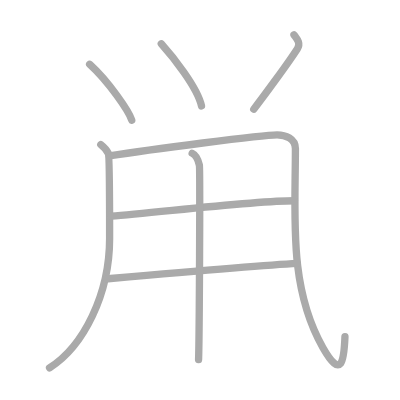
t = 0.00 s
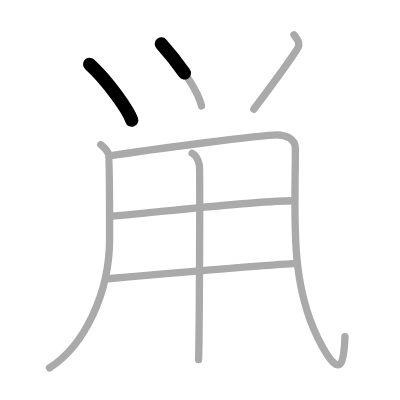
t = 1.50 s
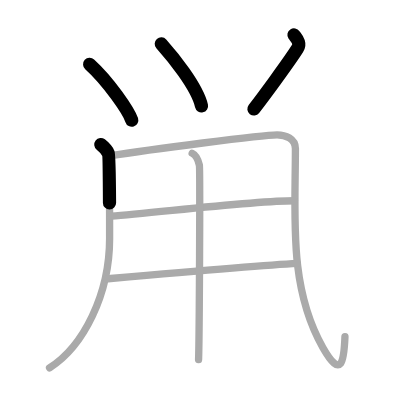
t = 3.25 s
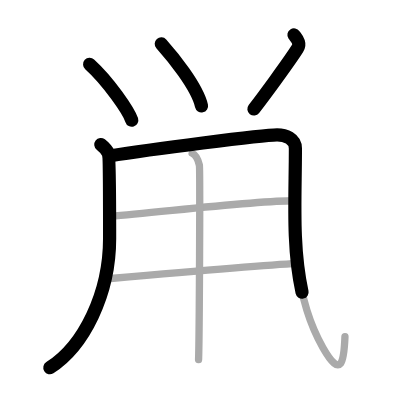
t = 4.75 s
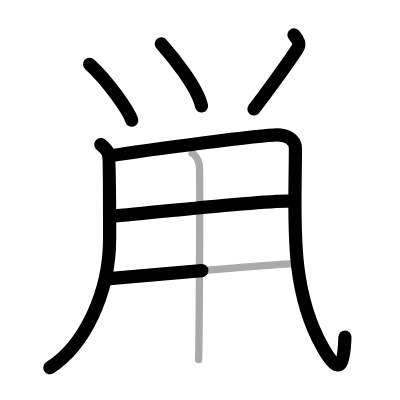
t = 6.50 s
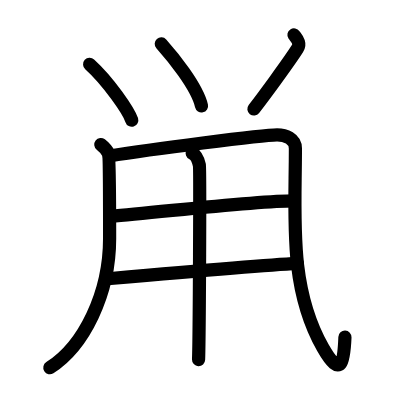
t = 8.00 s

The animated SVG that drew these frames (rendered in a browser with its animation timeline set to each time). Animation: 8 SMIL elements (animate=8); one cycle of 8.00 s.

<?xml version="1.0" standalone="no"?>
<!DOCTYPE svg PUBLIC "-//W3C//DTD SVG 1.1//EN"   "http://www.w3.org/Graphics/SVG/1.1/DTD/svg11.dtd">
<svg width="400px" height="400px"  version="1.1" xmlns="http://www.w3.org/2000/svg">
  <defs>
    <marker id="Triangle" viewBox="0 0 10 10" refX="0" refY="5" markerUnits="strokeWidth" markerWidth="3" style="stroke-opacity:0%;fill:#aaaaaa;" markerHeight="2" orient="auto">
      <path d="M 0 0 L 10 5 L 0 10 z" />
    </marker>
    
    <marker id="Arrow" viewBox="0 0 10 10" refX="5" refY="5" markerUnits="strokeWidth" markerWidth="1.8" style="stroke-opacity:0%;fill:#770000;" markerHeight="2" orient="auto">
      <path d="M 0 4 L 6 4 L 4 1 L 10 5 L 4 9 L 6 6 L 0 6 z" />
        <circle cx="5" cy="5" r="5" />
      </marker>
    
    <marker id="TriangleRed" viewBox="0 0 10 10" refX="0" refY="5" markerUnits="strokeWidth" markerWidth="3" style="stroke-opacity:0%;fill:#CC0000;" markerHeight="2" orient="auto">
      <path d="M 0 0 L 10 5 L 0 10 z" />
    </marker>
    
    <marker id="ArrowRed" viewBox="0 0 10 10" refX="5" refY="5" markerUnits="strokeWidth" markerWidth="1.8" style="stroke-opacity:0%;fill:#CC0000;" markerHeight="2" orient="auto">
      <path d="M 0 4 L 6 4 L 4 1 L 10 5 L 4 9 L 6 6 L 0 6 z" />
        <circle cx="5" cy="5" r="5" />
      </marker>
    
  </defs>
  
  <path style="fill:#ffffff; fill-opacity:100%; fill-rule:evenodd; stroke-width:0;" d="M 0 0 L 400px 0 L 400px 400px L 0 400px L 0 0" />

  <g transform="scale(3.6697247706422 3.6697247706422)">
<path style="fill:none; fill-opacity:0%; fill-rule:evenodd; stroke:#aaaaaa; stroke-opacity:100%; stroke-width: 1.5pt; stroke-linejoin:round; stroke-linecap:round;" d="M24.43 17.52c5.18 4.68 10.73 12.88 11.47 15.23"></path>
<path style="fill:none; fill-opacity:0%; fill-rule:evenodd; stroke:#aaaaaa; stroke-opacity:100%; stroke-width: 1.5pt; stroke-linejoin:round; stroke-linecap:round;" d="M43.95 11.94c2.88 3.22 9.8 11.68 10.96 16.92"></path>
<path style="fill:none; fill-opacity:0%; fill-rule:evenodd; stroke:#aaaaaa; stroke-opacity:100%; stroke-width: 1.5pt; stroke-linejoin:round; stroke-linecap:round;" d="M80.11 9.5c0.63 0.94 1.97 2.16 0.94 3.76c-2.55 3.99-9.71 13.66-11.9 16.48"></path>
<path style="fill:none; fill-opacity:0%; fill-rule:evenodd; stroke:#aaaaaa; stroke-opacity:100%; stroke-width: 1.5pt; stroke-linejoin:round; stroke-linecap:round;" d="M27.47 39.39c1.03 0.81 1.72 1.62 2.06 2.43c0.34 0.81 0.34 21.36 0.34 23.18c0 15.19-7.11 29.39-16.37 35.25"></path>
<path style="fill:none; fill-opacity:0%; fill-rule:evenodd; stroke:#aaaaaa; stroke-opacity:100%; stroke-width: 1.5pt; stroke-linejoin:round; stroke-linecap:round;" d="M29.75 42.5c11-1.75 41.75-5.75 45.75-5.75c2.25 0 5 1 5 3.75c0 18.5-1.92 37.7 7.5 54.25c5.07 8.91 5.75 3.5 6-3"></path>
<path style="fill:none; fill-opacity:0%; fill-rule:evenodd; stroke:#aaaaaa; stroke-opacity:100%; stroke-width: 1.5pt; stroke-linejoin:round; stroke-linecap:round;" d="M30.24 58.91c12.26-0.91 38.51-4.2 50-4.2"></path>
<path style="fill:none; fill-opacity:0%; fill-rule:evenodd; stroke:#aaaaaa; stroke-opacity:100%; stroke-width: 1.5pt; stroke-linejoin:round; stroke-linecap:round;" d="M29 76c8.79-0.78 41.83-3.73 52-4.25"></path>
<path style="fill:none; fill-opacity:0%; fill-rule:evenodd; stroke:#aaaaaa; stroke-opacity:100%; stroke-width: 1.5pt; stroke-linejoin:round; stroke-linecap:round;" d="M52.37 41.75c1.09 0.5 1.74 2.25 1.96 3.25c0.22 1 0 46.75-0.22 53"></path>

<path style="fill:none; fill-opacity:0%; fill-rule:evenodd; stroke:#000000; stroke-opacity:100%; stroke-width: 2.7pt; stroke-linejoin:round; stroke-linecap:round;" d="M24.43 17.52c5.18 4.68 10.73 12.88 11.47 15.23" pathLength="100" stroke-dashoffset="100" stroke-dasharray="100 105"><animate id="dashAnim1" attributeName="stroke-dashoffset" from="100" to="0" dur="1s" calcMode="linear" fill="freeze"/></path>
<path style="fill:none; fill-opacity:0%; fill-rule:evenodd; stroke:#000000; stroke-opacity:100%; stroke-width: 2.7pt; stroke-linejoin:round; stroke-linecap:round;" d="M43.95 11.94c2.88 3.22 9.8 11.68 10.96 16.92" pathLength="100" stroke-dashoffset="100" stroke-dasharray="100 105"><animate id="dashAnim2" attributeName="stroke-dashoffset" from="100" to="0" dur="1s" calcMode="linear" begin="dashAnim1.end" fill="freeze"/></path>
<path style="fill:none; fill-opacity:0%; fill-rule:evenodd; stroke:#000000; stroke-opacity:100%; stroke-width: 2.7pt; stroke-linejoin:round; stroke-linecap:round;" d="M80.11 9.5c0.63 0.94 1.97 2.16 0.94 3.76c-2.55 3.99-9.71 13.66-11.9 16.48" pathLength="100" stroke-dashoffset="100" stroke-dasharray="100 105"><animate id="dashAnim3" attributeName="stroke-dashoffset" from="100" to="0" dur="1s" calcMode="linear" begin="dashAnim2.end" fill="freeze"/></path>
<path style="fill:none; fill-opacity:0%; fill-rule:evenodd; stroke:#000000; stroke-opacity:100%; stroke-width: 2.7pt; stroke-linejoin:round; stroke-linecap:round;" d="M27.47 39.39c1.03 0.81 1.72 1.62 2.06 2.43c0.34 0.81 0.34 21.36 0.34 23.18c0 15.19-7.11 29.39-16.37 35.25" pathLength="100" stroke-dashoffset="100" stroke-dasharray="100 105"><animate id="dashAnim4" attributeName="stroke-dashoffset" from="100" to="0" dur="1s" calcMode="linear" begin="dashAnim3.end" fill="freeze"/></path>
<path style="fill:none; fill-opacity:0%; fill-rule:evenodd; stroke:#000000; stroke-opacity:100%; stroke-width: 2.7pt; stroke-linejoin:round; stroke-linecap:round;" d="M29.75 42.5c11-1.75 41.75-5.75 45.75-5.75c2.25 0 5 1 5 3.75c0 18.5-1.92 37.7 7.5 54.25c5.07 8.91 5.75 3.5 6-3" pathLength="100" stroke-dashoffset="100" stroke-dasharray="100 105"><animate id="dashAnim5" attributeName="stroke-dashoffset" from="100" to="0" dur="1s" calcMode="linear" begin="dashAnim4.end" fill="freeze"/></path>
<path style="fill:none; fill-opacity:0%; fill-rule:evenodd; stroke:#000000; stroke-opacity:100%; stroke-width: 2.7pt; stroke-linejoin:round; stroke-linecap:round;" d="M30.24 58.91c12.26-0.91 38.51-4.2 50-4.2" pathLength="100" stroke-dashoffset="100" stroke-dasharray="100 105"><animate id="dashAnim6" attributeName="stroke-dashoffset" from="100" to="0" dur="1s" calcMode="linear" begin="dashAnim5.end" fill="freeze"/></path>
<path style="fill:none; fill-opacity:0%; fill-rule:evenodd; stroke:#000000; stroke-opacity:100%; stroke-width: 2.7pt; stroke-linejoin:round; stroke-linecap:round;" d="M29 76c8.79-0.78 41.83-3.73 52-4.25" pathLength="100" stroke-dashoffset="100" stroke-dasharray="100 105"><animate id="dashAnim7" attributeName="stroke-dashoffset" from="100" to="0" dur="1s" calcMode="linear" begin="dashAnim6.end" fill="freeze"/></path>
<path style="fill:none; fill-opacity:0%; fill-rule:evenodd; stroke:#000000; stroke-opacity:100%; stroke-width: 2.7pt; stroke-linejoin:round; stroke-linecap:round;" d="M52.37 41.75c1.09 0.5 1.74 2.25 1.96 3.25c0.22 1 0 46.75-0.22 53" pathLength="100" stroke-dashoffset="100" stroke-dasharray="100 105"><animate id="dashAnim8" attributeName="stroke-dashoffset" from="100" to="0" dur="1s" calcMode="linear" begin="dashAnim7.end" fill="freeze"/></path>

</g>

</svg>  
          
